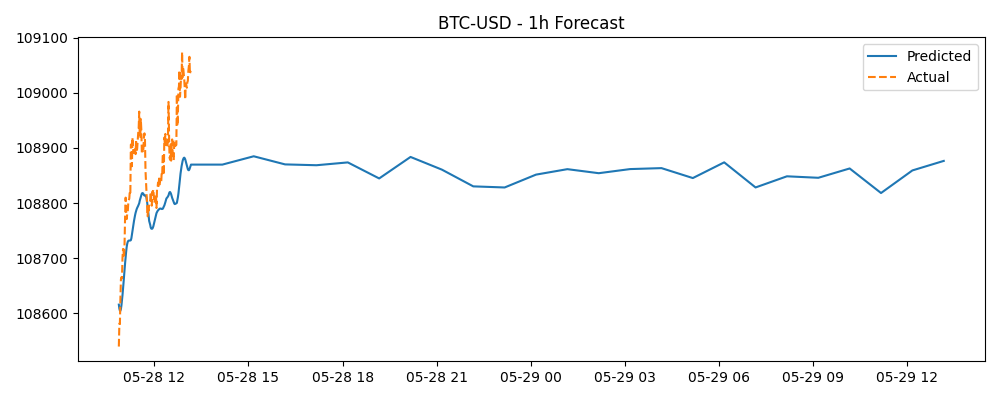

Values plotted in this chart, from the file beside it:
Timestamp, Actual, Predicted
2025-05-28 10:52:00+00:00, 108540, 108616
2025-05-28 10:53:00+00:00, 108581, 108609
2025-05-28 10:54:00+00:00, 108581, 108605
2025-05-28 10:55:00+00:00, 108627, 108605
2025-05-28 10:56:00+00:00, 108662, 108608
2025-05-28 10:57:00+00:00, 108666, 108615
2025-05-28 10:58:00+00:00, 108663, 108624
2025-05-28 10:59:00+00:00, 108701, 108633
2025-05-28 11:00:00+00:00, 108717, 108643
2025-05-28 11:01:00+00:00, 108713, 108656
2025-05-28 11:02:00+00:00, 108702, 108669
2025-05-28 11:03:00+00:00, 108729, 108681
2025-05-28 11:04:00+00:00, 108778, 108691
2025-05-28 11:05:00+00:00, 108810, 108702
2025-05-28 11:06:00+00:00, 108786, 108712
2025-05-28 11:07:00+00:00, 108771, 108720
2025-05-28 11:08:00+00:00, 108780, 108726
2025-05-28 11:09:00+00:00, 108784, 108730
2025-05-28 11:10:00+00:00, 108799, 108731
2025-05-28 11:11:00+00:00, 108805, 108732
2025-05-28 11:12:00+00:00, 108809, 108732
2025-05-28 11:13:00+00:00, 108822, 108732
2025-05-28 11:14:00+00:00, 108819, 108732
2025-05-28 11:15:00+00:00, 108906, 108733
2025-05-28 11:16:00+00:00, 108905, 108736
2025-05-28 11:17:00+00:00, 108867, 108742
2025-05-28 11:18:00+00:00, 108919, 108748
2025-05-28 11:19:00+00:00, 108899, 108755
2025-05-28 11:20:00+00:00, 108891, 108762
2025-05-28 11:21:00+00:00, 108894, 108768
2025-05-28 11:22:00+00:00, 108895, 108773
2025-05-28 11:23:00+00:00, 108902, 108778
2025-05-28 11:24:00+00:00, 108889, 108782
2025-05-28 11:25:00+00:00, 108915, 108785
2025-05-28 11:26:00+00:00, 108893, 108789
2025-05-28 11:27:00+00:00, 108898, 108791
2025-05-28 11:28:00+00:00, 108914, 108793
2025-05-28 11:29:00+00:00, 108926, 108795
2025-05-28 11:30:00+00:00, 108937, 108797
2025-05-28 11:31:00+00:00, 108966, 108800
2025-05-28 11:32:00+00:00, 108920, 108804
2025-05-28 11:33:00+00:00, 108918, 108808
2025-05-28 11:34:00+00:00, 108952, 108811
2025-05-28 11:35:00+00:00, 108933, 108814
2025-05-28 11:36:00+00:00, 108891, 108817
2025-05-28 11:37:00+00:00, 108901, 108818
2025-05-28 11:38:00+00:00, 108892, 108818
2025-05-28 11:39:00+00:00, 108898, 108817
2025-05-28 11:40:00+00:00, 108920, 108815
2025-05-28 11:41:00+00:00, 108926, 108814
2025-05-28 11:42:00+00:00, 108914, 108814
2025-05-28 11:43:00+00:00, 108859, 108814
2025-05-28 11:44:00+00:00, 108838, 108812
2025-05-28 11:45:00+00:00, 108820, 108809
2025-05-28 11:46:00+00:00, 108799, 108803
2025-05-28 11:47:00+00:00, 108776, 108795
2025-05-28 11:48:00+00:00, 108793, 108786
2025-05-28 11:49:00+00:00, 108786, 108776
2025-05-28 11:50:00+00:00, 108798, 108768
2025-05-28 11:52:00+00:00, 108805, 108761
... 100 more rows
